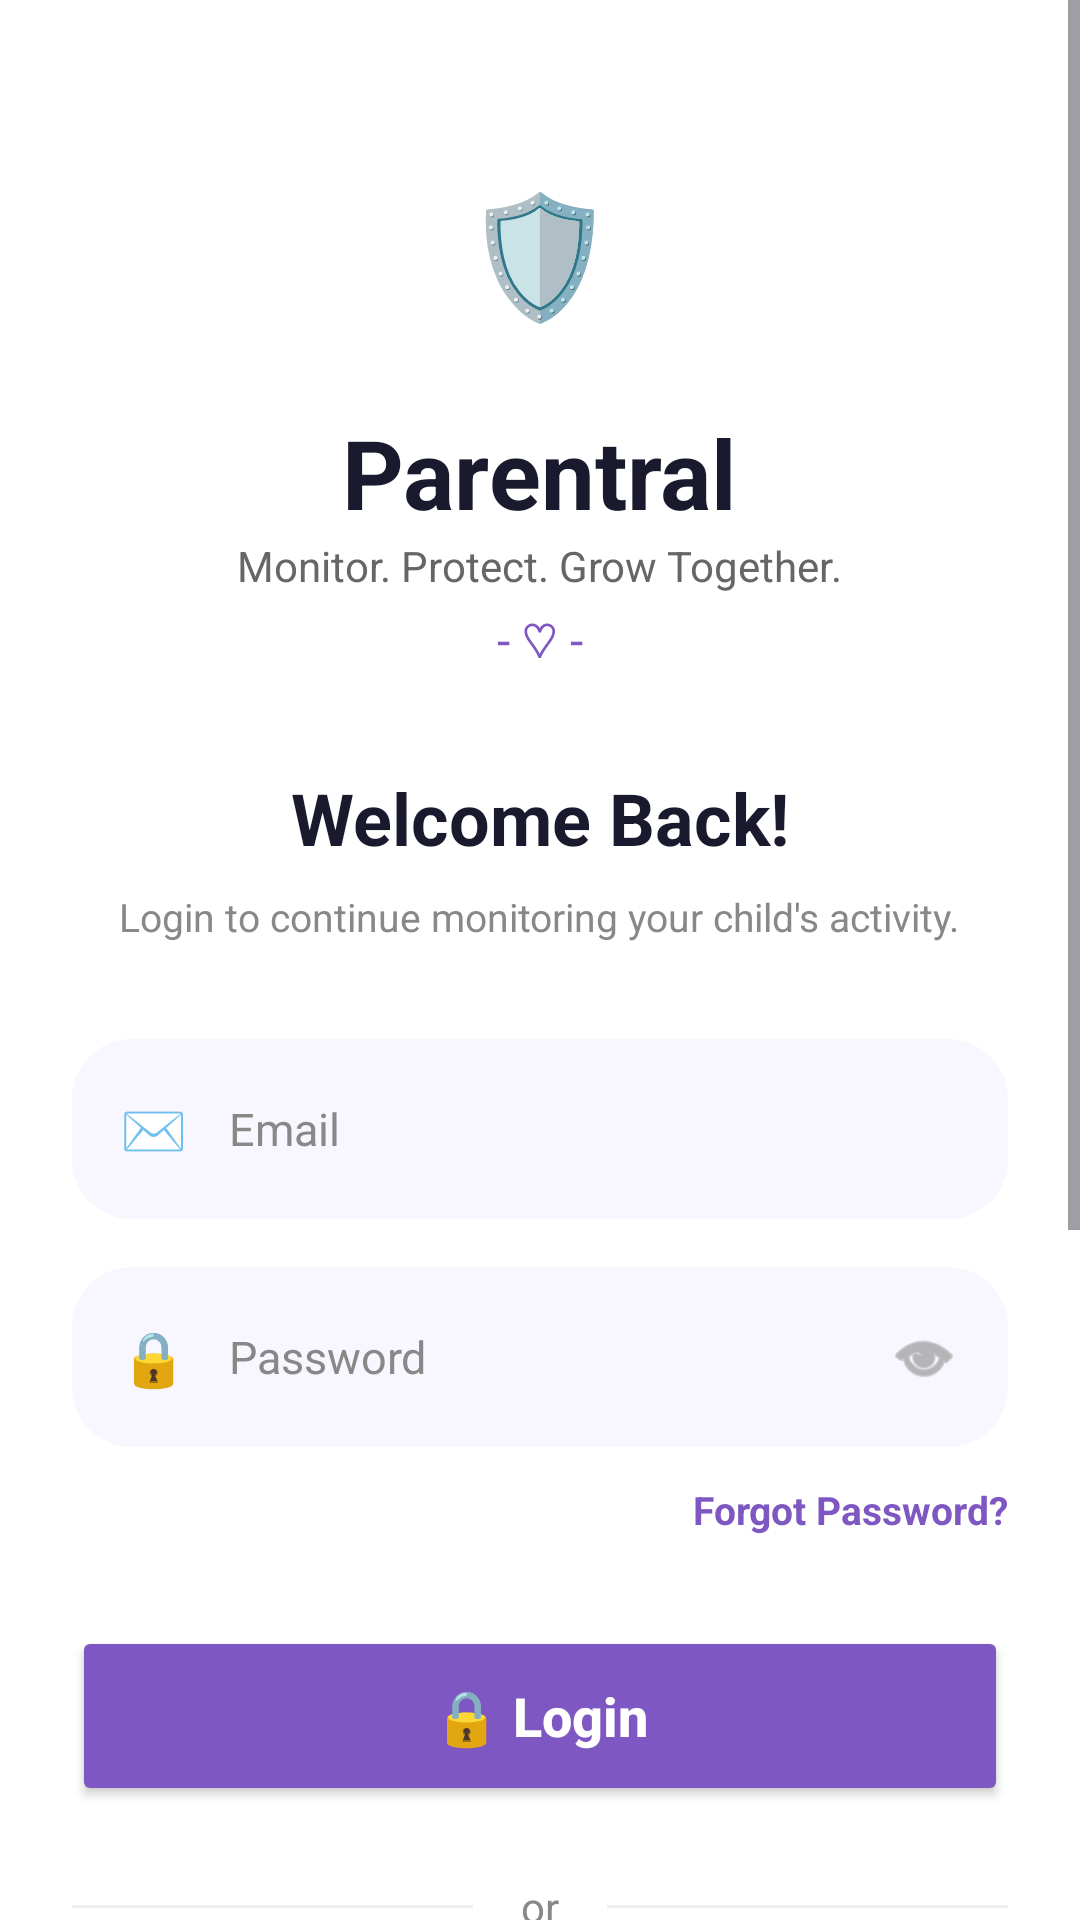

Here is an Android app screen rendered from its layout file. Give the layout XML and the strings, colors and styles it references.
<!-- AndroidManifest.xml: application theme Theme.Parentral -->
<!-- res/layout/activity_login.xml -->
<?xml version="1.0" encoding="utf-8"?>
<ScrollView xmlns:android="http://schemas.android.com/apk/res/android"
    xmlns:app="http://schemas.android.com/apk/res-auto"
    android:layout_width="match_parent"
    android:layout_height="match_parent"
    android:fillViewport="true"
    android:background="@color/background_white">

    <LinearLayout
        android:layout_width="match_parent"
        android:layout_height="wrap_content"
        android:orientation="vertical"
        android:padding="24dp"
        android:gravity="center_horizontal">

        
        <FrameLayout
            android:layout_width="80dp"
            android:layout_height="80dp"
            android:layout_marginTop="20dp">
            <View
                android:layout_width="match_parent"
                android:layout_height="match_parent"
                android:background="@drawable/bg_circle_purple_light" />
            <TextView
                android:layout_width="wrap_content"
                android:layout_height="wrap_content"
                android:layout_gravity="center"
                android:text="🛡️"
                android:textSize="40sp" />
        </FrameLayout>

        <TextView
            android:layout_width="wrap_content"
            android:layout_height="wrap_content"
            android:layout_marginTop="12dp"
            android:text="Parentral"
            android:textColor="@color/text_dark"
            android:textSize="32sp"
            android:textStyle="bold" />

        <TextView
            android:layout_width="wrap_content"
            android:layout_height="wrap_content"
            android:text="Monitor. Protect. Grow Together."
            android:textColor="@color/text_gray_medium"
            android:textSize="14sp" />

        <TextView
            android:layout_width="wrap_content"
            android:layout_height="wrap_content"
            android:layout_marginTop="4dp"
            android:text="- ♡ -"
            android:textColor="@color/primary_purple"
            android:textSize="16sp" />

        
        <TextView
            android:layout_width="wrap_content"
            android:layout_height="wrap_content"
            android:layout_marginTop="32dp"
            android:text="Welcome Back!"
            android:textColor="@color/text_dark"
            android:textSize="24sp"
            android:textStyle="bold" />

        <TextView
            android:layout_width="wrap_content"
            android:layout_height="wrap_content"
            android:layout_marginTop="8dp"
            android:text="Login to continue monitoring your child's activity."
            android:textColor="@color/text_gray_light"
            android:textSize="13sp"
            android:gravity="center" />

        
        <LinearLayout
            android:layout_width="match_parent"
            android:layout_height="wrap_content"
            android:orientation="vertical"
            android:layout_marginTop="32dp">

            <RelativeLayout
                android:layout_width="match_parent"
                android:layout_height="60dp"
                android:background="@drawable/bg_chip_purple"
                android:backgroundTint="@color/bg_purple_light"
                android:paddingHorizontal="16dp">
                <TextView
                    android:id="@+id/iconEmail"
                    android:layout_width="wrap_content"
                    android:layout_height="wrap_content"
                    android:layout_centerVertical="true"
                    android:text="✉️"
                    android:textSize="18sp" />
                <EditText
                    android:id="@+id/etEmail"
                    android:layout_width="match_parent"
                    android:layout_height="match_parent"
                    android:layout_marginStart="14dp"
                    android:layout_toEndOf="@id/iconEmail"
                    android:background="@null"
                    android:hint="Email"
                    android:inputType="textEmailAddress"
                    android:textColor="@color/text_dark"
                    android:textColorHint="@color/text_gray_light"
                    android:textSize="15sp" />
            </RelativeLayout>

            <RelativeLayout
                android:layout_width="match_parent"
                android:layout_height="60dp"
                android:layout_marginTop="16dp"
                android:background="@drawable/bg_chip_purple"
                android:backgroundTint="@color/bg_purple_light"
                android:paddingHorizontal="16dp">
                <TextView
                    android:id="@+id/iconLock"
                    android:layout_width="wrap_content"
                    android:layout_height="wrap_content"
                    android:layout_centerVertical="true"
                    android:text="🔒"
                    android:textSize="18sp" />
                <EditText
                    android:id="@+id/etPassword"
                    android:layout_width="match_parent"
                    android:layout_height="match_parent"
                    android:layout_marginStart="14dp"
                    android:layout_toEndOf="@id/iconLock"
                    android:background="@null"
                    android:hint="Password"
                    android:inputType="textPassword"
                    android:textColor="@color/text_dark"
                    android:textColorHint="@color/text_gray_light"
                    android:textSize="15sp" />
                <ImageView
                    android:id="@+id/btnTogglePassword"
                    android:layout_width="24dp"
                    android:layout_height="24dp"
                    android:layout_alignParentEnd="true"
                    android:layout_centerVertical="true"
                    android:src="@android:drawable/ic_menu_view"
                    app:tint="@color/text_gray_light" />
            </RelativeLayout>

            <TextView
                android:id="@+id/tvForgotPassword"
                android:layout_width="wrap_content"
                android:layout_height="wrap_content"
                android:layout_gravity="end"
                android:layout_marginTop="12dp"
                android:text="Forgot Password?"
                android:textColor="@color/primary_purple"
                android:textSize="13sp"
                android:textStyle="bold" />
        </LinearLayout>

        
        <Button
            android:id="@+id/btnLogin"
            android:layout_width="match_parent"
            android:layout_height="60dp"
            android:layout_marginTop="30dp"
            android:backgroundTint="@color/primary_purple"
            android:text="🔒 Login"
            android:textAllCaps="false"
            android:textColor="#FFFFFF"
            android:textSize="18sp"
            android:textStyle="bold"
            app:cornerRadius="30dp" />

        <LinearLayout
            android:layout_width="match_parent"
            android:layout_height="wrap_content"
            android:layout_marginTop="24dp"
            android:gravity="center"
            android:orientation="horizontal">
            <View android:layout_width="0dp" android:layout_height="1dp" android:layout_weight="1" android:background="@color/divider_color" />
            <TextView android:layout_width="wrap_content" android:layout_height="wrap_content" android:layout_marginHorizontal="16dp" android:text="or" android:textColor="@color/text_gray_light" />
            <View android:layout_width="0dp" android:layout_height="1dp" android:layout_weight="1" android:background="@color/divider_color" />
        </LinearLayout>

        <androidx.cardview.widget.CardView
            android:id="@+id/btnGoogleLogin"
            android:layout_width="match_parent"
            android:layout_height="56dp"
            android:layout_marginTop="24dp"
            app:cardCornerRadius="28dp"
            app:cardElevation="2dp"
            app:cardBackgroundColor="@color/background_white">
            <LinearLayout
                android:layout_width="match_parent"
                android:layout_height="match_parent"
                android:gravity="center"
                android:orientation="horizontal">
                <TextView
                    android:layout_width="wrap_content"
                    android:layout_height="wrap_content"
                    android:text="G"
                    android:textColor="#4285F4"
                    android:textSize="20sp"
                    android:textStyle="bold" />
                <TextView
                    android:layout_width="wrap_content"
                    android:layout_height="wrap_content"
                    android:layout_marginStart="12dp"
                    android:text="Continue with Google"
                    android:textColor="@color/text_dark"
                    android:textSize="16sp"
                    android:textStyle="bold" />
            </LinearLayout>
        </androidx.cardview.widget.CardView>

        
        <LinearLayout
            android:layout_width="wrap_content"
            android:layout_height="wrap_content"
            android:layout_marginTop="24dp"
            android:orientation="horizontal">
            <TextView android:layout_width="wrap_content" android:layout_height="wrap_content" android:text="Don't have an account? " android:textColor="@color/text_gray_medium" android:textSize="14sp" />
            <TextView android:id="@+id/tvGoRegister" android:layout_width="wrap_content" android:layout_height="wrap_content" android:text="Register" android:textColor="@color/primary_purple" android:textSize="14sp" android:textStyle="bold" />
            <TextView android:layout_width="wrap_content" android:layout_height="wrap_content" android:layout_marginStart="4dp" android:text=">" android:textColor="@color/primary_purple" android:textSize="14sp" android:textStyle="bold" />
        </LinearLayout>

        
        <ImageView
            android:layout_width="match_parent"
            android:layout_height="120dp"
            android:layout_marginTop="20dp"
            android:alpha="0.1"
            android:scaleType="centerInside"
            android:src="@drawable/family_banner" />

        
        <LinearLayout
            android:layout_width="wrap_content"
            android:layout_height="wrap_content"
            android:layout_marginTop="16dp"
            android:layout_marginBottom="16dp"
            android:background="@drawable/bg_chip_purple"
            android:backgroundTint="@color/primary_light_purple"
            android:paddingHorizontal="20dp"
            android:paddingVertical="10dp">
            <TextView
                android:layout_width="wrap_content"
                android:layout_height="wrap_content"
                android:text="🛡️ Your data is secure • We respect your privacy"
                android:textColor="@color/primary_purple"
                android:textSize="11sp" />
        </LinearLayout>

    </LinearLayout>
</ScrollView>
<!-- resources referenced by this layout -->
<resources>
  <color name="background_white">#FFFFFF</color>
  <color name="bg_purple_light">#F8F7FF</color>
  <color name="divider_color">#EEEEEE</color>
  <color name="primary_light_purple">#F0EAFF</color>
  <color name="primary_purple">#7E57C2</color>
  <color name="text_dark">#1A1A2E</color>
  <color name="text_gray_light">#888888</color>
  <color name="text_gray_medium">#666666</color>
  <!-- drawable bg_chip_purple (drawable) -->
  <?xml version="1.0" encoding="utf-8"?>
  <shape xmlns:android="http://schemas.android.com/apk/res/android">
      <solid android:color="@color/primary_light_purple" />
      <corners android:radius="20dp" />
  </shape>
  <!-- drawable family_banner: png bitmap (drawable, 927664 bytes) -->
  <style name="Theme.Parentral" parent="Base.Theme.Parentral" />
  <style name="Base.Theme.Parentral" parent="Theme.Material3.DayNight.NoActionBar">
          <item name="colorPrimary">@color/primary_purple</item>
          <item name="android:windowBackground">@color/background_white</item>
          <item name="android:statusBarColor">@color/background_white</item>
          <item name="android:windowLightStatusBar" tools:targetApi="m">true</item>
      </style>
</resources>
